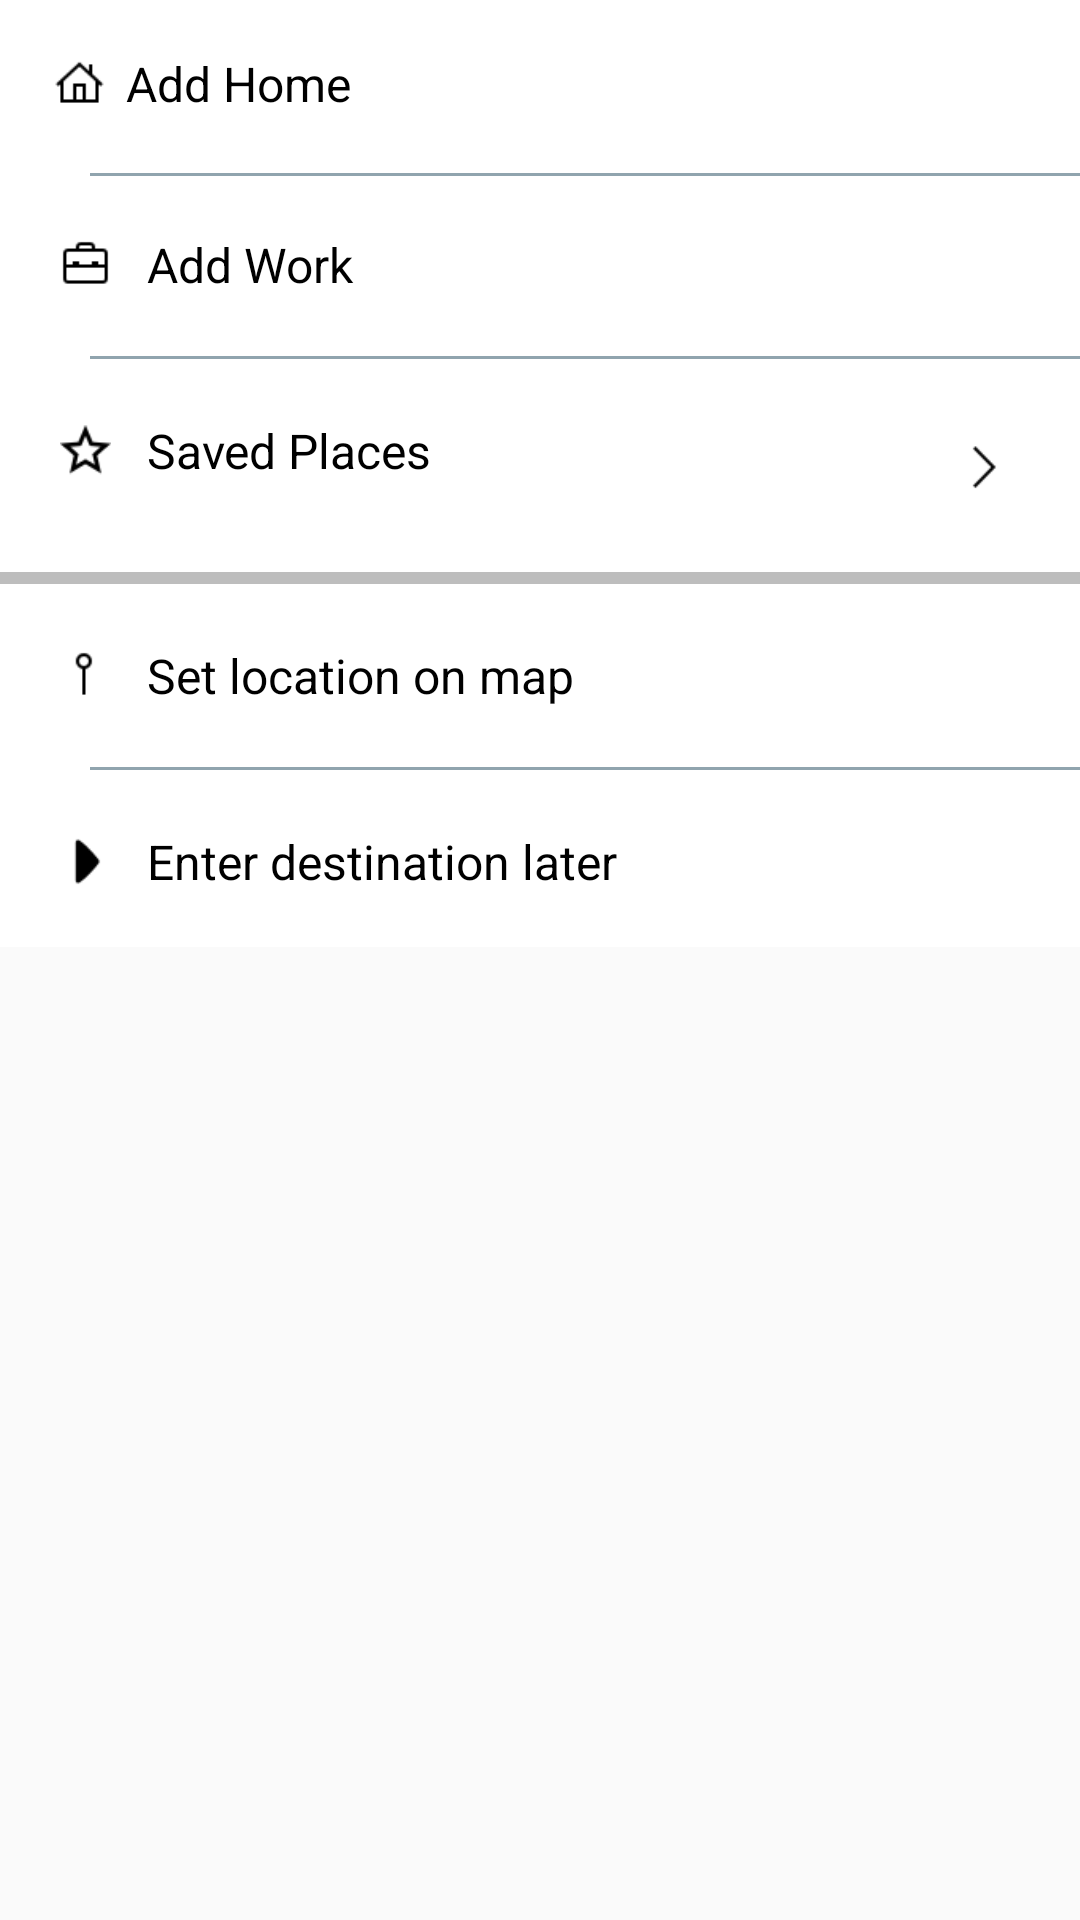

Write the Android layout XML for this screen, with the resource values it uses.
<!-- AndroidManifest.xml: application theme AppTheme -->
<!-- res/layout/layout_bottom_addhomework.xml -->
<?xml version="1.0" encoding="utf-8"?>
<LinearLayout xmlns:android="http://schemas.android.com/apk/res/android"
    android:orientation="vertical" android:layout_width="match_parent"
    android:layout_height="match_parent">
    <ScrollView
        android:layout_width="match_parent"
        android:layout_height="match_parent">

        <LinearLayout
            android:layout_width="match_parent"
            android:layout_height="wrap_content"
            android:background="#FFFFFF"
            android:orientation="vertical">

            <LinearLayout
                android:id="@+id/viewAddHome"
                android:layout_width="match_parent"
                android:layout_height="wrap_content"
                android:gravity="center_vertical"
                android:padding="15dp">

                <ImageView
                    android:layout_width="17dp"
                    android:layout_height="17dp"
                    android:layout_marginLeft="3dp"

                    android:src="@drawable/add_home" />

                <TextView
                    android:layout_width="wrap_content"
                    android:layout_height="wrap_content"
                    android:layout_margin="2dp"
                    android:paddingLeft="5dp"
                    android:text="Add Home"
                    android:textColor="@color/md_black_1000"
                    android:textSize="16sp"


                    />
            </LinearLayout>

            <View
                android:layout_width="match_parent"
                android:layout_height="1dp"
                android:layout_marginBottom="1dp"
                android:layout_marginLeft="30dp"
                android:layout_marginTop="2dp"
                android:background="@color/md_blue_grey_300"

                />

            <LinearLayout
                android:id="@+id/viewAddWork"
                android:layout_width="match_parent"
                android:layout_height="wrap_content"
                android:gravity="center_vertical"
                android:padding="15dp">

                <ImageView
                    android:layout_width="17dp"
                    android:layout_height="17dp"
                    android:layout_margin="5dp"
                    android:src="@drawable/add_work" />

                <TextView
                    android:layout_width="wrap_content"
                    android:layout_height="wrap_content"
                    android:layout_margin="2dp"
                    android:paddingLeft="5dp"
                    android:text="Add Work"
                    android:textColor="@color/md_black_1000"
                    android:textSize="16sp"


                    />
            </LinearLayout>

            <View
                android:layout_width="match_parent"
                android:layout_height="1dp"
                android:layout_marginBottom="2dp"
                android:layout_marginLeft="30dp"
                android:layout_marginTop="2dp"
                android:background="@color/md_blue_grey_300"

                />

            <RelativeLayout
                android:id="@+id/viewSavedPlaces"
                android:layout_width="match_parent"
                android:layout_height="wrap_content"
                android:padding="15dp">

                <LinearLayout
                    android:id="@+id/ll1"
                    android:layout_width="wrap_content"
                    android:layout_height="wrap_content"
                    android:gravity="center_vertical">

                    <ImageView
                        android:layout_width="17dp"
                        android:layout_height="17dp"
                        android:layout_margin="5dp"
                        android:src="@drawable/fav_places" />

                    <TextView
                        android:layout_width="wrap_content"
                        android:layout_height="wrap_content"
                        android:layout_margin="2dp"
                        android:paddingLeft="5dp"
                        android:text="Saved Places"
                        android:textColor="@color/md_black_1000"
                        android:textSize="16sp"


                        />
                </LinearLayout>

                <LinearLayout
                    android:layout_width="wrap_content"
                    android:layout_height="wrap_content"
                    android:layout_alignParentEnd="true"
                    android:layout_alignParentRight="true"
                    android:layout_centerVertical="true"
                    android:padding="10dp">

                    <ImageView
                        android:layout_width="17dp"
                        android:layout_height="17dp"
                        android:rotation="180"
                        android:src="@drawable/left_arrow"

                        />
                </LinearLayout>
            </RelativeLayout>

            <View
                android:layout_width="match_parent"
                android:layout_height="4dp"
                android:layout_marginBottom="2dp"
                android:layout_marginTop="2dp"
                android:background="@color/md_grey_400"


                />

            <LinearLayout
                android:id="@+id/viewSetLocationMap"
                android:layout_width="match_parent"
                android:layout_height="wrap_content"
                android:gravity="center_vertical"
                android:padding="15dp"


                >

                <ImageView
                    android:layout_width="17dp"
                    android:layout_height="17dp"
                    android:layout_margin="5dp"
                    android:src="@drawable/set_location_on_map" />

                <TextView
                    android:layout_width="wrap_content"
                    android:layout_height="wrap_content"
                    android:layout_margin="2dp"
                    android:paddingLeft="5dp"
                    android:paddingStart="5dp"
                    android:text="@string/set_location_on_map"
                    android:textColor="@color/md_black_1000"
                    android:textSize="16sp"

                    />
            </LinearLayout>

            <View
                android:layout_width="match_parent"
                android:layout_height="1dp"
                android:layout_marginBottom="2dp"
                android:layout_marginLeft="30dp"
                android:layout_marginTop="2dp"
                android:background="@color/md_blue_grey_300"

                />


            <LinearLayout
                android:id="@+id/viewEnterDestLater"
                android:layout_width="match_parent"
                android:layout_height="wrap_content"
                android:gravity="center_vertical"
                android:padding="15dp"

                >

                <ImageView
                    android:layout_width="17dp"
                    android:layout_height="17dp"
                    android:layout_margin="5dp"
                    android:rotation="180"
                    android:src="@drawable/filled_arrow" />

                <TextView
                    android:layout_width="wrap_content"
                    android:layout_height="wrap_content"
                    android:layout_margin="2dp"
                    android:paddingLeft="5dp"
                    android:text="Enter destination later"
                    android:textColor="@color/md_black_1000"
                    android:textSize="16sp"


                    />
            </LinearLayout>


        </LinearLayout>
    </ScrollView>
</LinearLayout>
<!-- resources referenced by this layout -->
<resources>
  <color name="md_black_1000">#000000</color>
  <color name="md_blue_grey_300">#90A4AE</color>
  <color name="md_grey_400">#BDBDBD</color>
  <!-- drawable add_home: png bitmap (drawable-xhdpi, 454 bytes) -->
  <!-- drawable add_work: png bitmap (drawable-xhdpi, 317 bytes) -->
  <!-- drawable fav_places: png bitmap (drawable-xhdpi, 750 bytes) -->
  <!-- drawable filled_arrow: png bitmap (drawable-xhdpi, 367 bytes) -->
  <!-- drawable left_arrow: png bitmap (drawable-xhdpi, 405 bytes) -->
  <!-- drawable set_location_on_map: png bitmap (drawable-xhdpi, 310 bytes) -->
  <string name="set_location_on_map">Set location on map</string>
  <style name="AppTheme" parent="Theme.AppCompat.Light.DarkActionBar">
          
          <item name="colorPrimary">@color/colorPrimary</item>
          <item name="colorPrimaryDark">@color/colorPrimaryDark</item>
          <item name="colorAccent">@color/colorAccent</item>
          <item name="windowNoTitle">true</item>
          <item name="windowActionBar">false</item>
          
      </style>
  <color name="colorPrimary">#3F51B5</color>
  <color name="colorPrimaryDark">#303F9F</color>
  <color name="colorAccent">#FF4081</color>
</resources>
